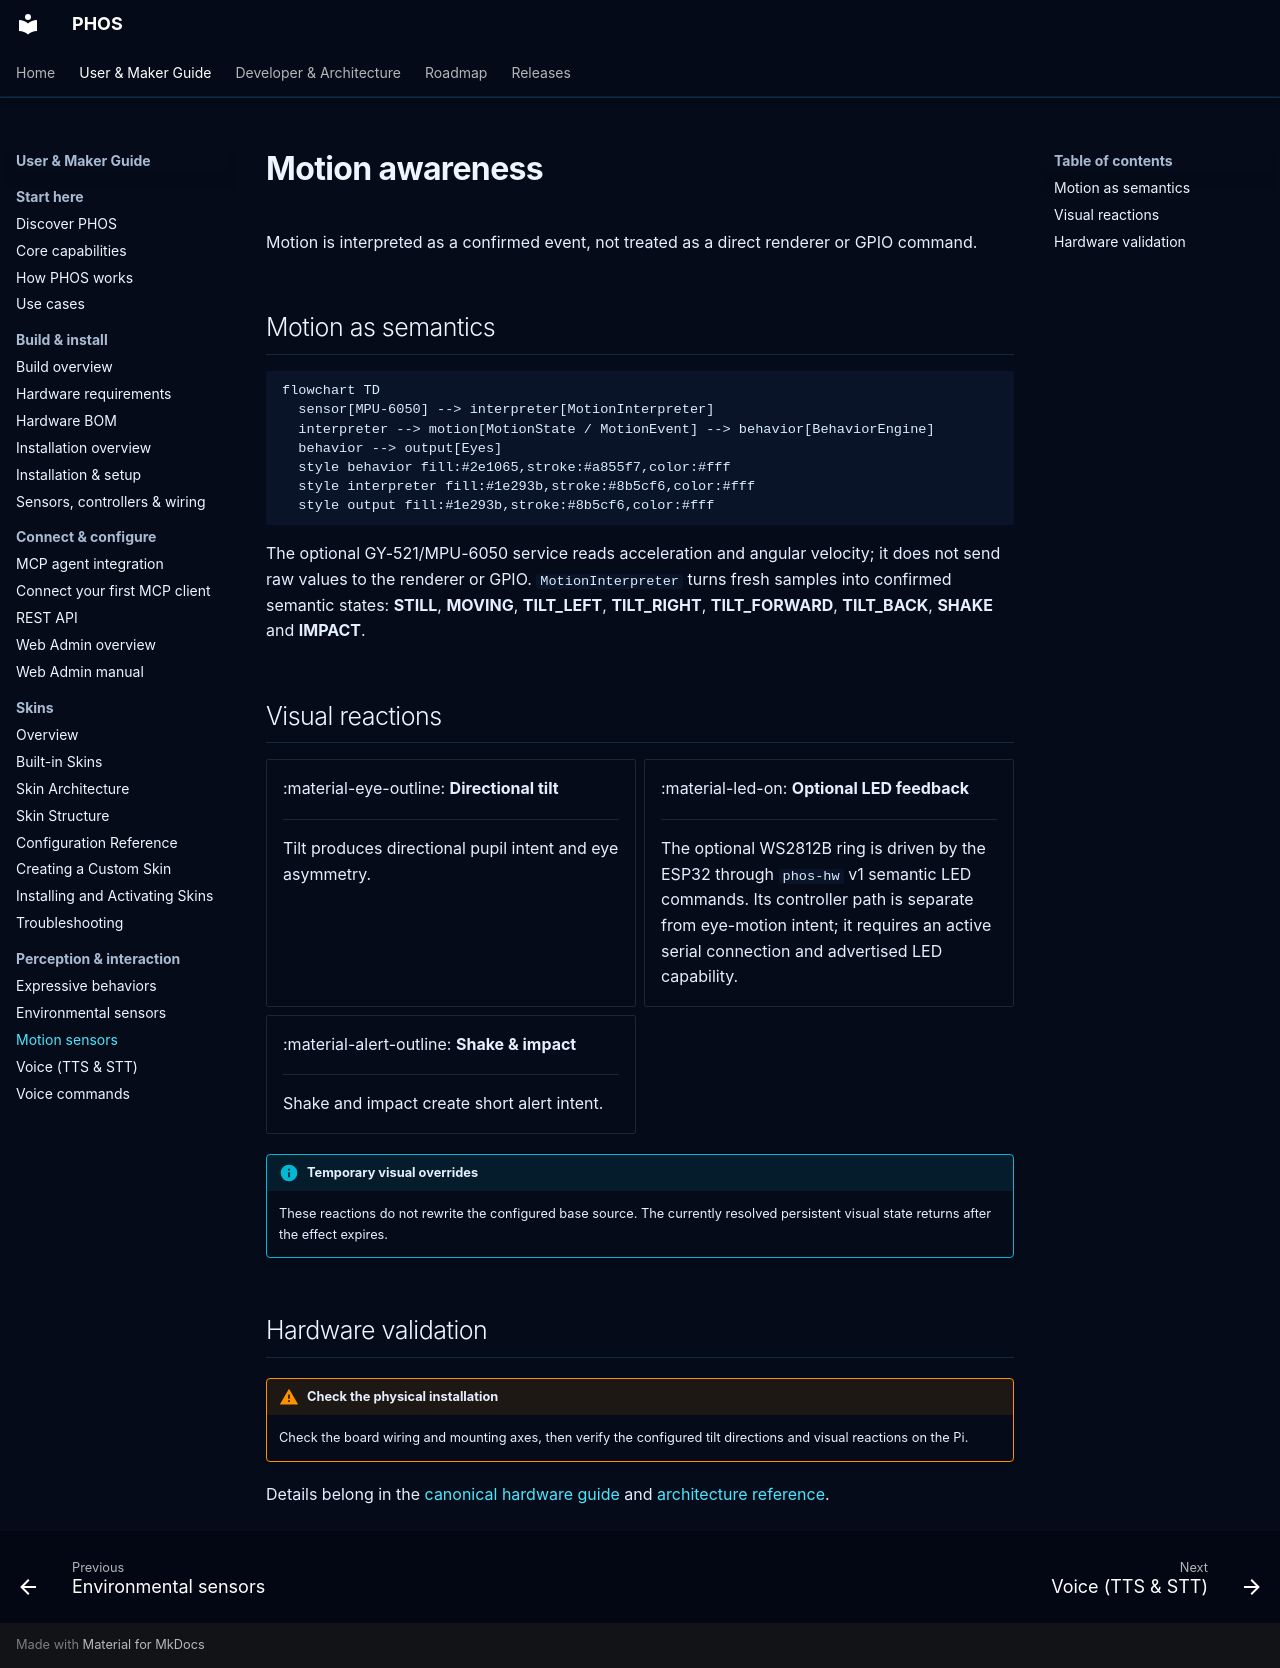

repository: phosairobot/phos · page: motion-awareness/index.html · generator: mkdocs

# Motion awareness

Motion is interpreted as a confirmed event, not treated as a direct renderer or
GPIO command.

## Motion as semantics

```mermaid
flowchart TD
  sensor[MPU-6050] --> interpreter[MotionInterpreter]
  interpreter --> motion[MotionState / MotionEvent] --> behavior[BehaviorEngine]
  behavior --> output[Eyes]
  style behavior fill:#2e1065,stroke:#a855f7,color:#fff
  style interpreter fill:#1e293b,stroke:#8b5cf6,color:#fff
  style output fill:#1e293b,stroke:#8b5cf6,color:#fff
```

The optional GY-521/MPU-6050 service reads acceleration and angular velocity;
it does not send raw values to the renderer or GPIO. `MotionInterpreter` turns
fresh samples into confirmed semantic states: **STILL**, **MOVING**,
**TILT_LEFT**, **TILT_RIGHT**, **TILT_FORWARD**, **TILT_BACK**, **SHAKE** and
**IMPACT**.

## Visual reactions

<div class="grid cards phos-purple-cards phos-entrance" markdown>

-   :material-eye-outline: **Directional tilt**

    ---

    Tilt produces directional pupil intent and eye asymmetry.

-   :material-led-on: **Optional LED feedback**

    ---

    The optional WS2812B ring is driven by the ESP32 through `phos-hw` v1
    semantic LED commands. Its controller path is separate from eye-motion
    intent; it requires an active serial connection and advertised LED capability.

-   :material-alert-outline: **Shake & impact**

    ---

    Shake and impact create short alert intent.

</div>

!!! info "Temporary visual overrides"

    These reactions do not rewrite the configured base source. The currently
    resolved persistent visual state returns after the effect expires.

## Hardware validation

!!! warning "Check the physical installation"

    Check the board wiring and mounting axes, then verify the configured tilt
    directions and visual reactions on the Pi.

Details belong in the [canonical hardware guide](hardware.md#gy-521-mpu-6050)
and [architecture reference](architecture.md#motion-interpretation-extension).
